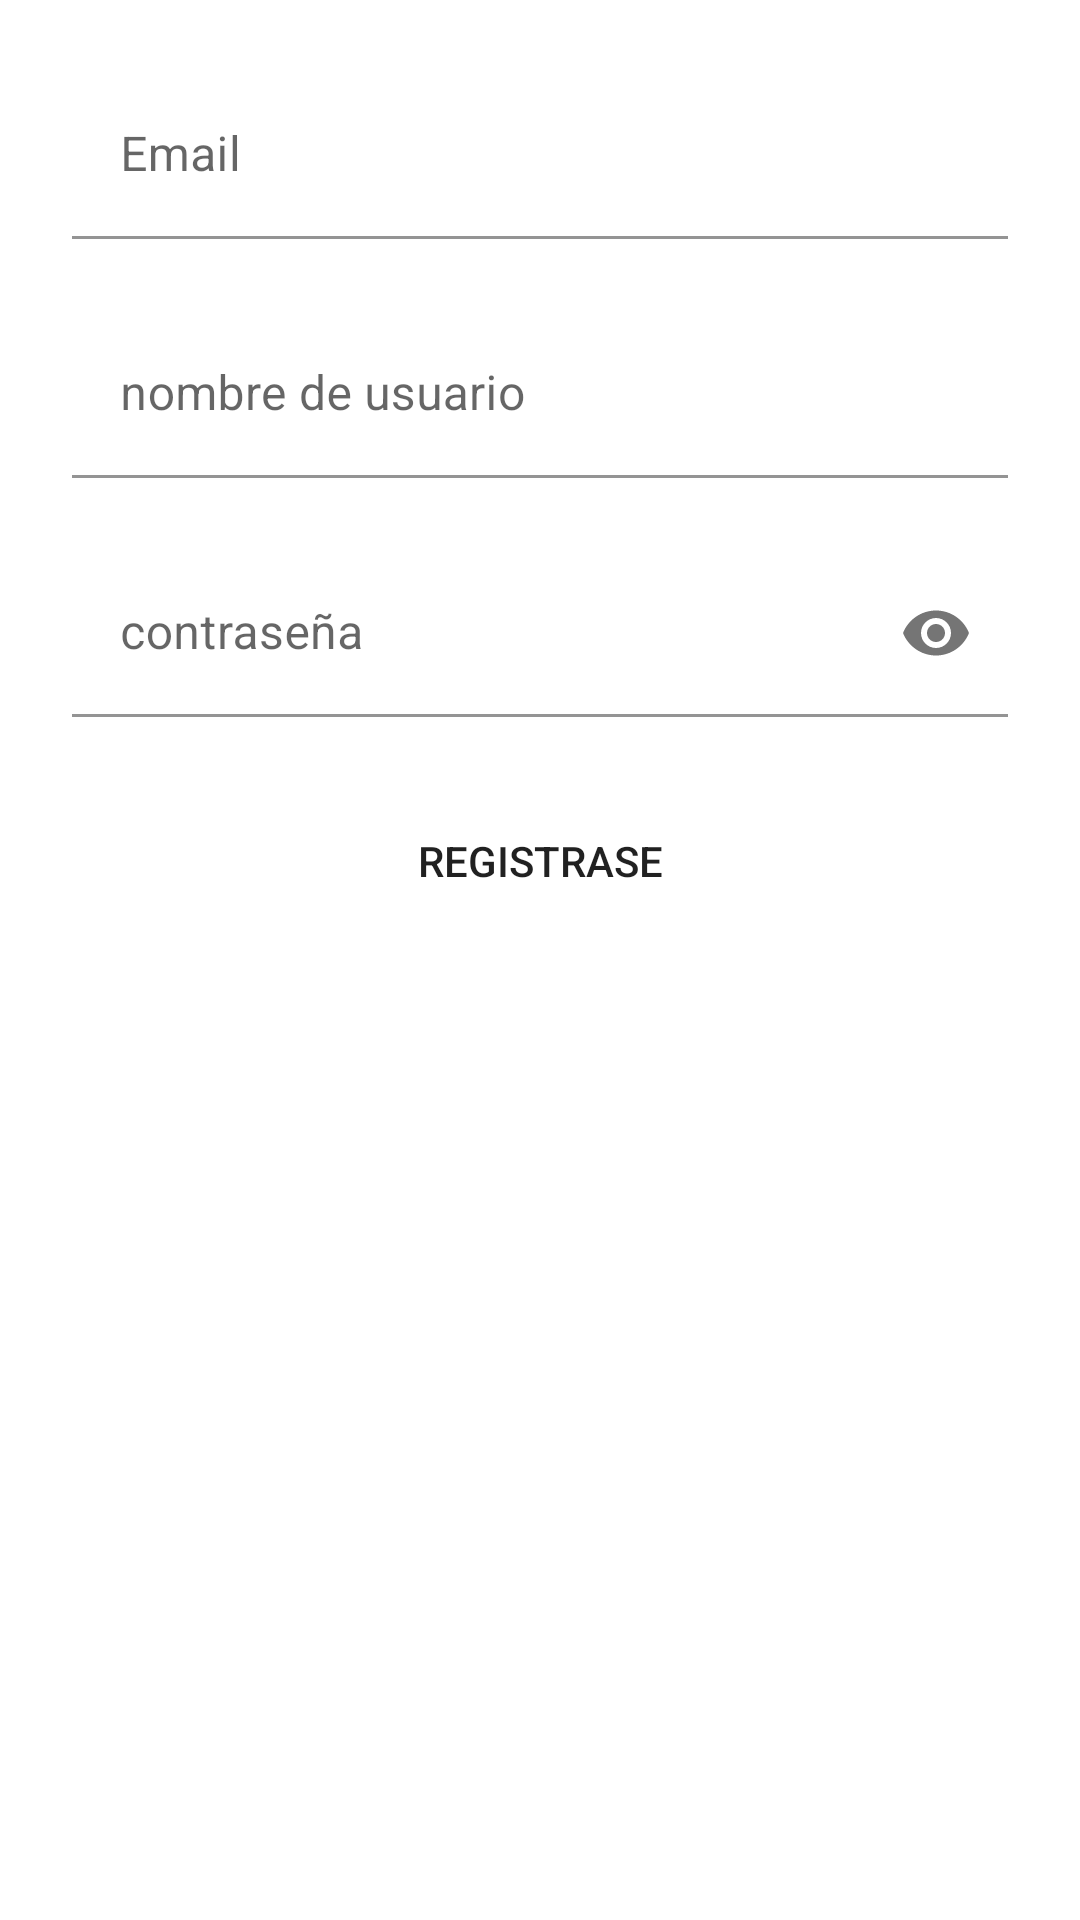

Produce the Android XML layout that renders to this screen, including the resource entries it uses.
<!-- AndroidManifest.xml: application theme Theme.ListaDeLaCompra -->
<!-- res/layout/fragment_signin.xml -->
<?xml version="1.0" encoding="utf-8"?>

<androidx.constraintlayout.widget.ConstraintLayout xmlns:android="http://schemas.android.com/apk/res/android"
    xmlns:app="http://schemas.android.com/apk/res-auto"
    xmlns:tools="http://schemas.android.com/tools"
    android:layout_width="match_parent"
    android:layout_height="match_parent">

    <com.google.android.material.textfield.TextInputLayout
        android:id="@+id/tilEmail"
        android:layout_width="match_parent"
        android:layout_height="wrap_content"
        android:layout_marginStart="24dp"
        android:layout_marginTop="24dp"
        android:layout_marginEnd="24dp"
        app:boxBackgroundColor="#00FFFFFF"
        app:layout_constraintEnd_toEndOf="parent"
        app:layout_constraintStart_toStartOf="parent"
        app:layout_constraintTop_toTopOf="parent">

        <com.google.android.material.textfield.TextInputEditText
            android:id="@+id/tieEmail"
            android:layout_width="match_parent"
            android:layout_height="wrap_content"
            android:hint="@string/Email" />
    </com.google.android.material.textfield.TextInputLayout>

    <com.google.android.material.textfield.TextInputLayout
        android:id="@+id/tilUserName"
        android:layout_width="0dp"
        android:layout_height="wrap_content"
        android:layout_marginTop="24dp"
        app:layout_constraintEnd_toEndOf="@+id/tilEmail"
        app:layout_constraintStart_toStartOf="@+id/tilEmail"
        app:layout_constraintTop_toBottomOf="@+id/tilEmail">

        <com.google.android.material.textfield.TextInputEditText
            android:id="@+id/tieUserName"
            android:layout_width="match_parent"
            android:layout_height="wrap_content"
            android:background="#FFFFFF"
            android:hint="@string/userName" />
    </com.google.android.material.textfield.TextInputLayout>

    <com.google.android.material.textfield.TextInputLayout
        android:id="@+id/tilPassword"
        android:layout_width="0dp"
        android:layout_height="wrap_content"
        android:layout_marginTop="24dp"
        app:boxBackgroundColor="#00FFFFFF"
        app:layout_constraintEnd_toEndOf="@+id/tilEmail"
        app:layout_constraintStart_toStartOf="@+id/tilEmail"
        app:layout_constraintTop_toBottomOf="@+id/tilUserName"
        app:passwordToggleEnabled="true">

        <com.google.android.material.textfield.TextInputEditText
            android:id="@+id/tiePassword"
            android:layout_width="match_parent"
            android:layout_height="wrap_content"
            android:hint="@string/password"
            android:inputType="textPassword" />

    </com.google.android.material.textfield.TextInputLayout>

    <Button
        android:id="@+id/btnSignIn"
        android:layout_width="0dp"
        android:layout_height="wrap_content"
        android:layout_marginTop="24dp"
        android:background="@drawable/radius"
        android:text="@string/btnSignIn"
        app:layout_constraintEnd_toEndOf="@+id/tilPassword"
        app:layout_constraintStart_toStartOf="@+id/tilPassword"
        app:layout_constraintTop_toBottomOf="@+id/tilPassword" />

</androidx.constraintlayout.widget.ConstraintLayout>
<!-- resources referenced by this layout -->
<resources>
  <!-- drawable radius (drawable) -->
  <?xml version="1.0" encoding="utf-8"?>
  
  <selector xmlns:android="http://schemas.android.com/apk/res/android">
      <item android:state_enabled="false">
          <shape>
              <corners android:radius="100dp"/>
          </shape>
      </item>
  </selector>
  <string name="Email">Email</string>
  <string name="btnSignIn">Registrase</string>
  <string name="password">contraseña</string>
  <string name="userName">nombre de usuario</string>
  <style name="Theme.ListaDeLaCompra" parent="Theme.MaterialComponents.DayNight.DarkActionBar">
          
          <item name="colorPrimary">@color/primaryColor</item>
          <item name="colorPrimaryVariant">@color/primaryLightColor</item>
          <item name="colorOnPrimary">@color/primaryTextColor</item>
          
          <item name="colorSecondary">@color/secondaryLightColor</item>
          <item name="colorSecondaryVariant">@color/secondaryDarkColor</item>
          <item name="colorOnSecondary">@color/secondaryTextColor</item>
          
          <item name="android:statusBarColor" tools:targetApi="l">?attr/colorPrimaryVariant</item>
          
      </style>
  <color name="primaryColor">#E38A8A</color>
  <color name="primaryLightColor">#eccaca</color>
  <color name="primaryTextColor">#000000</color>
  <color name="secondaryLightColor">#ea8481</color>
  <color name="secondaryDarkColor">#81272c</color>
  <color name="secondaryTextColor">#ffffff</color>
</resources>
